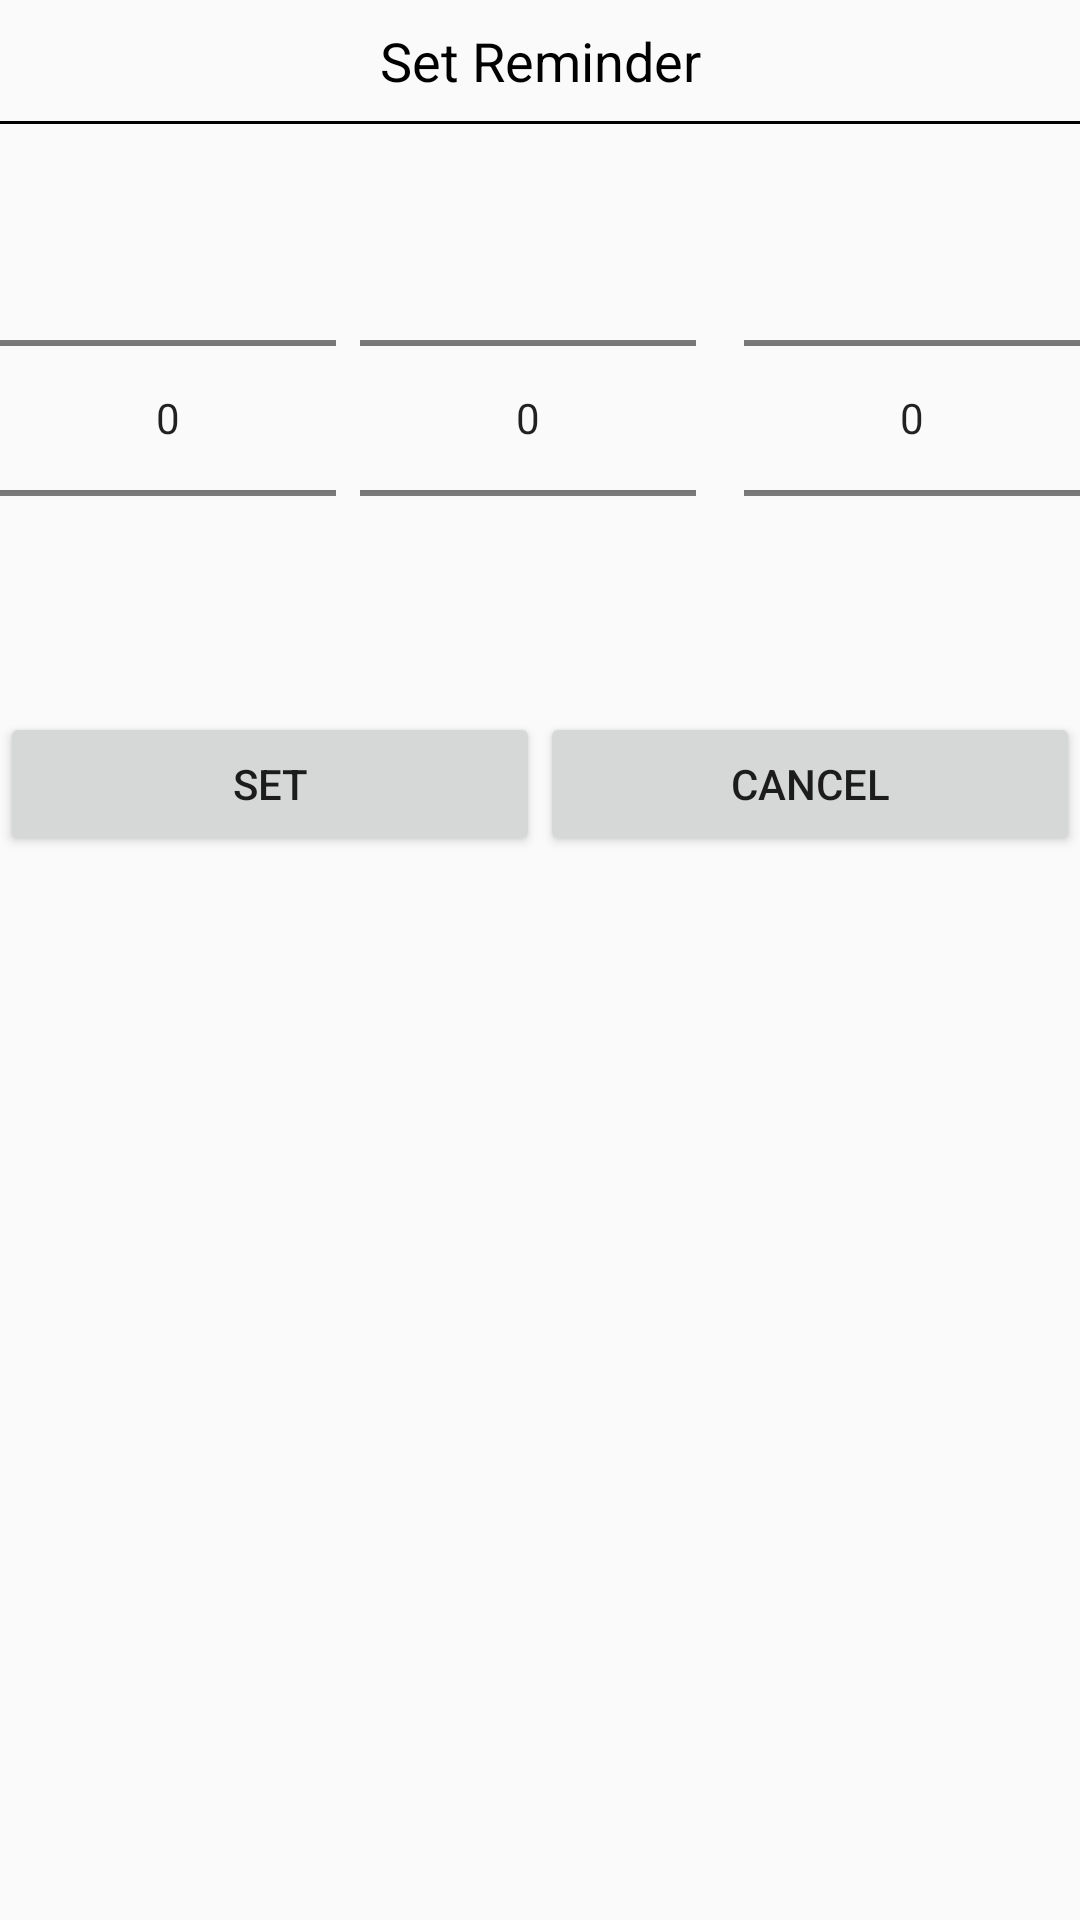

Reconstruct the res/layout file that produces this screen, plus the resources it refers to.
<!-- AndroidManifest.xml: application theme AppTheme -->
<!-- res/layout/alert_dialog_set_reminder.xml -->
<?xml version="1.0" encoding="utf-8"?>
<LinearLayout xmlns:android="http://schemas.android.com/apk/res/android"
    android:layout_width="match_parent"
    android:layout_height="match_parent"
    android:orientation="vertical">

    <TextView
        android:id="@+id/tvDialogTitle"
        android:layout_width="match_parent"
        android:layout_height="wrap_content"
        android:layout_marginBottom="@dimen/main_item_bottom"
        android:layout_marginTop="@dimen/main_item_top"
        android:gravity="center"
        android:text="@string/title_reminder"
        android:textColor="@color/black"
        android:textSize="@dimen/text_size" />

    <View
        android:layout_width="match_parent"
        android:layout_height="1dp"
        android:layout_marginBottom="@dimen/main_item_bottom"
        android:background="@color/black"></View>

    <LinearLayout
        android:layout_width="match_parent"
        android:layout_height="wrap_content"
        android:orientation="horizontal">

        <NumberPicker
            android:id="@+id/numberDates"
            android:layout_width="match_parent"
            android:layout_height="wrap_content"
            android:layout_marginRight="@dimen/main_item_right"
            android:layout_weight="1"
            android:descendantFocusability="blocksDescendants" />
            <NumberPicker
                android:id="@+id/numberPicHours"
                android:layout_width="match_parent"
                android:layout_height="wrap_content"
                android:layout_marginRight="@dimen/main_item_right"
                android:layout_weight="1"
                android:descendantFocusability="blocksDescendants">

            </NumberPicker>

            <NumberPicker
                android:id="@+id/numberPicMinutes"
                android:layout_width="match_parent"
                android:layout_height="wrap_content"
                android:layout_marginLeft="@dimen/main_item_left"
                android:layout_weight="1"
                android:descendantFocusability="blocksDescendants">

            </NumberPicker>

    </LinearLayout>

    <LinearLayout
        android:layout_width="match_parent"
        android:layout_height="wrap_content"
        android:layout_gravity="center"
        android:gravity="center"
        android:orientation="horizontal">

        <Button
            android:id="@+id/btnSet"
            android:layout_width="match_parent"
            android:layout_height="wrap_content"
            android:layout_marginBottom="@dimen/main_item_bottom"
            android:layout_marginTop="@dimen/main_item_top"
            android:layout_weight="1"
            android:text="@string/btn_set" />

        <Button
            android:id="@+id/btnCancel"
            android:layout_width="match_parent"
            android:layout_height="wrap_content"
            android:layout_marginBottom="@dimen/main_item_bottom"
            android:layout_marginTop="@dimen/main_item_top"
            android:layout_weight="1"
            android:text="@string/btn_cancel" />
    </LinearLayout>
</LinearLayout>
<!-- resources referenced by this layout -->
<resources>
  <color name="black">#000</color>
  <dimen name="main_item_bottom">8dp</dimen>
  <dimen name="main_item_left">8dp</dimen>
  <dimen name="main_item_right">8dp</dimen>
  <dimen name="main_item_top">8dp</dimen>
  <dimen name="text_size">18sp</dimen>
  <string name="btn_cancel">Cancel</string>
  <string name="btn_set">Set</string>
  <string name="title_reminder">Set Reminder</string>
  <style name="AppTheme" parent="Theme.AppCompat.Light.NoActionBar">
          
          <item name="colorPrimary">@color/colorPrimary</item>
          <item name="colorPrimaryDark">@color/colorPrimaryDark</item>
          <item name="colorAccent">@color/colorAccent</item>
      </style>
  <color name="colorPrimary">#3F51B5</color>
  <color name="colorPrimaryDark">#303F9F</color>
  <color name="colorAccent">#FF4081</color>
</resources>
